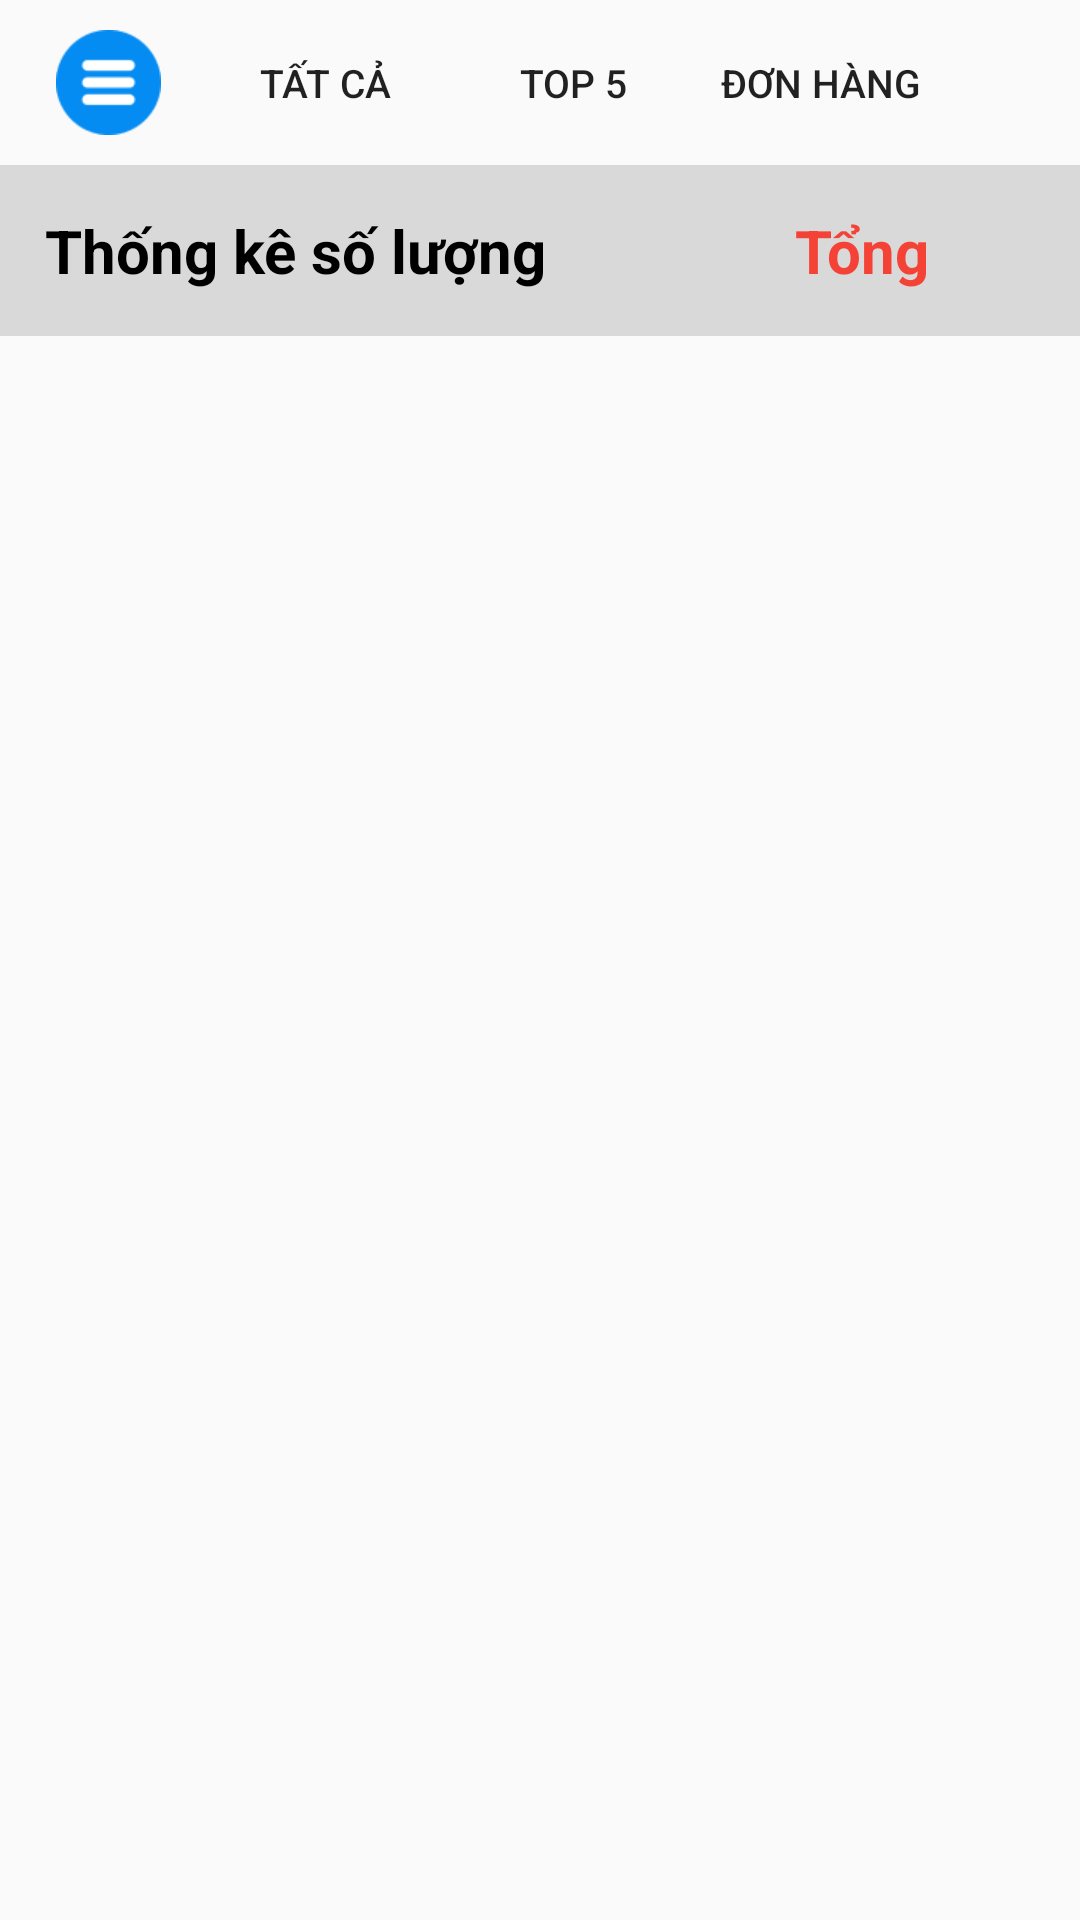

This screen was rendered from an Android layout file. Write that file and the resources it references.
<!-- AndroidManifest.xml: application theme Theme.DA1_QLDH_YUII -->
<!-- res/layout/fragment_thongke.xml -->
<?xml version="1.0" encoding="utf-8"?>
<LinearLayout xmlns:android="http://schemas.android.com/apk/res/android"
    xmlns:tools="http://schemas.android.com/tools"
    android:layout_width="match_parent"
    android:layout_height="match_parent"
    xmlns:app="http://schemas.android.com/apk/res-auto"
    android:orientation="vertical"
    tools:context=".fragment.fragment_thongke">


    <LinearLayout
        android:layout_width="match_parent"
        android:layout_height="wrap_content"
        android:layout_marginVertical="10dp"
        android:layout_marginRight="50dp"
        android:orientation="horizontal">

        <ImageView
            android:layout_width="0dp"
            android:layout_height="35dp"
            android:layout_weight="1"
            android:src="@drawable/section"/>

        <Button
            android:id="@+id/btnTatCa"
            android:layout_width="0dp"
            android:layout_weight="1"
            android:layout_height="35dp"
            android:background="@drawable/khung"
            android:textSize="13dp"
            android:text="Tất cả"/>
        <Button
            android:id="@+id/btnTop5"
            android:layout_width="0dp"
            android:layout_weight="1"
            android:layout_height="35dp"
            android:background="@drawable/khung"
            android:textSize="13dp"
            android:layout_marginLeft="10dp"
            android:text="Top 5"/>
        <Button
            android:id="@+id/btnDonHang"
            android:layout_width="0dp"
            android:layout_weight="1"
            android:layout_height="35dp"
            android:background="@drawable/khung"
            android:textSize="13dp"
            android:layout_marginLeft="10dp"
            android:text="Đơn hàng"/>
    </LinearLayout>

    <LinearLayout
        android:layout_width="match_parent"
        android:layout_height="wrap_content"
        android:background="@color/gray"
        android:orientation="horizontal">
        <TextView
            android:layout_width="wrap_content"
            android:layout_height="wrap_content"
            android:layout_weight="3"
            android:text="Thống kê số lượng"
            android:textColor="@color/black"
            android:textSize="20sp"
            android:textStyle="bold"
            android:padding="15dp"/>
        <TextView
            android:id="@+id/tvthongKe"
            android:layout_width="wrap_content"
            android:layout_height="wrap_content"
            android:layout_weight="2"
            android:text="Tổng"
            android:textColor="@color/red"
            android:textSize="20sp"
            android:textStyle="bold"
            android:padding="15dp"/>
    </LinearLayout>

    <LinearLayout
        android:id="@+id/llTKDH"
        android:visibility="gone"
        android:layout_width="match_parent"
        android:layout_height="match_parent"
        android:orientation="vertical"
        android:background="@color/gray">
        <TextView
            android:id="@+id/tvChuaGiao"
            android:layout_width="match_parent"
            android:layout_height="wrap_content"
            android:text="Đơn hàng chưa giao : "
            android:textColor="@color/red"
            android:textSize="18sp"
            android:textStyle="bold"
            android:gravity="center_vertical"
            android:padding="15dp"
            android:layout_marginLeft="20dp"/>
        <TextView
            android:id="@+id/tvDangGiao"
            android:layout_width="match_parent"
            android:layout_height="wrap_content"
            android:text="Đơn hàng đang giao : "
            android:textColor="@color/green"
            android:textSize="18sp"
            android:textStyle="bold"
            android:gravity="center_vertical"
            android:padding="15dp"
            android:layout_marginLeft="20dp"/>
        <TextView
            android:id="@+id/tvDaGiao"
            android:layout_width="match_parent"
            android:layout_height="wrap_content"
            android:text="Đơn hàng đã giao : "
            android:textColor="@color/blue"
            android:textSize="18sp"
            android:textStyle="bold"
            android:gravity="center_vertical"
            android:padding="15dp"
            android:layout_marginLeft="20dp"/>


        <TextView
            android:id="@+id/tvHuy"
            android:layout_width="match_parent"
            android:layout_height="wrap_content"
            android:text="Đơn hàng bị hủy : "
            android:textColor="@color/brown"
            android:textSize="18sp"
            android:textStyle="bold"
            android:gravity="center_vertical"
            android:padding="15dp"
            android:layout_marginLeft="20dp"/>
    </LinearLayout>
    <androidx.recyclerview.widget.RecyclerView
        android:id="@+id/rcvThongKe"
        android:layout_width="match_parent"
        android:layout_margin="5dp"
        android:layout_height="wrap_content"/>

</LinearLayout>
<!-- resources referenced by this layout -->
<resources>
  <color name="black">#FF000000</color>
  <color name="blue">#397BFA</color>
  <color name="brown">#736C6C</color>
  <color name="gray">#D9D9D9</color>
  <color name="green">#4CAF50</color>
  <color name="red">#F44336</color>
  <!-- drawable section: png bitmap (drawable, 1613 bytes) -->
  <style name="Theme.DA1_QLDH_YUII" parent="Base.Theme.DA1_QLDH_YUII" />
  <style name="Base.Theme.DA1_QLDH_YUII" parent="Theme.AppCompat.DayNight.NoActionBar">
          
          
      </style>
</resources>
